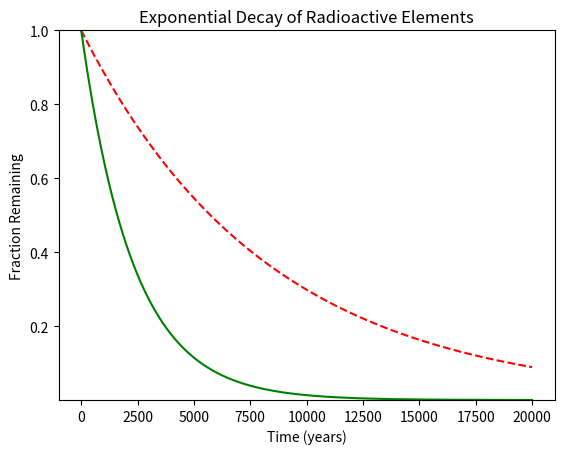

Python code for this plot:
#!/usr/bin/env python3
"""Question 3."""

import numpy as np
import matplotlib.pyplot as plt

x = np.arange(0, 20000)
r = np.log(0.5)
t1 = 5730
t2 = 1600
y1 = np.exp((r / t1) * x)
y2 = np.exp((r / t2) * x)

plt.plot(x, y1, c="red", linestyle="dashed", label="C-14")
plt.plot(x, y2, c="green", label="Ra-226")

plt.margins(y=0)

plt.xlabel("Time (years)")
plt.ylabel("Fraction Remaining")
plt.title("Exponential Decay of Radioactive Elements")

plt.show()

